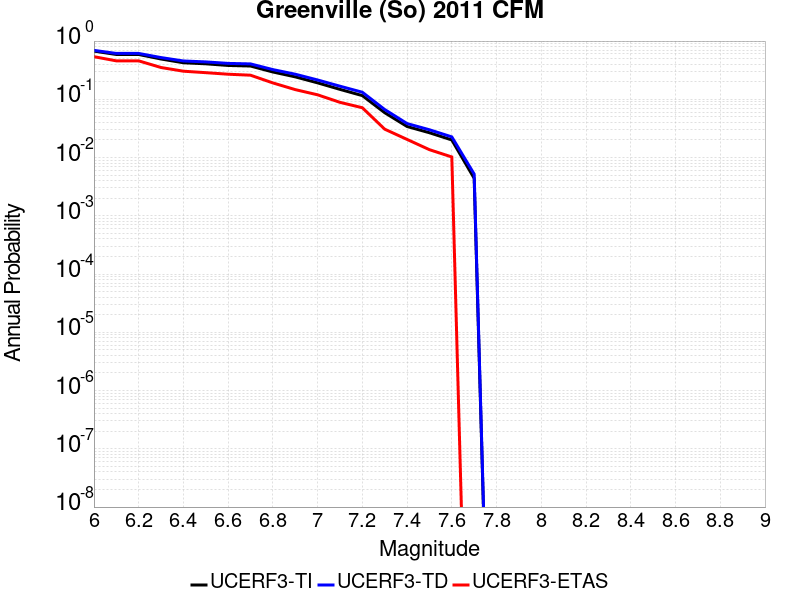

The table this chart was drawn from, first rows:
Magnitude, UCERF3-TI Prob, UCERF3-TD Prob, UCERF3-ETAS Prob
6.0, 0.6726, 0.6918, 0.5392
6.1, 0.5885, 0.6134, 0.4573
6.2, 0.5885, 0.6134, 0.4573
6.3, 0.492, 0.5206, 0.3515
6.4, 0.424, 0.4551, 0.3038
6.5, 0.407, 0.4388, 0.2867
6.6, 0.3812, 0.4136, 0.2696
6.7, 0.3729, 0.4055, 0.2594
6.8, 0.2945, 0.3236, 0.1911
6.9, 0.243, 0.2697, 0.1468
7.0, 0.1917, 0.2147, 0.1195
7.1, 0.1482, 0.1679, 0.08874
7.2, 0.1157, 0.1323, 0.07167
7.3, 0.05889, 0.06678, 0.03072
7.4, 0.03414, 0.03834, 0.02048
7.5, 0.02667, 0.03, 0.01365
7.6, 0.02005, 0.02264, 0.01024
7.7, 0.004407, 0.005202, 0.0
